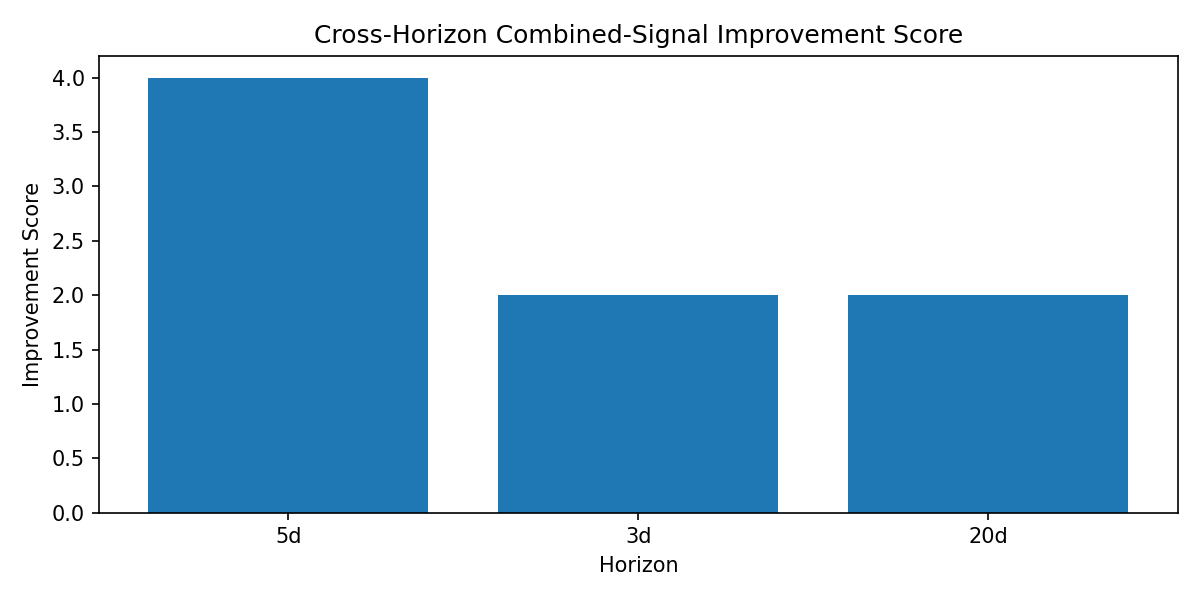

The data file committed next to this chart (first rows):
horizon, best_model_by_combined_topk_return, best_model_by_combined_topk_profit_rate, best_model_by_strong_positive_precision, models_combined_improve_over_return_only, models_combined_improve_over_probability…, mean_combined_minus_return_only_avg_retu…, mean_combined_minus_probability_only_pro…, horizon_improvement_score, horizon_rank
5d, xgboost, xgboost, xgboost, 2, 2, -0.02136, 0.1298, 4, 1
3d, xgboost, xgboost, xgboost, 1, 1, 0.005966, 0.03846, 2, 2
20d, xgboost, lightgbm, lightgbm, 2, 0, 0.002666, -0.02735, 2, 3
